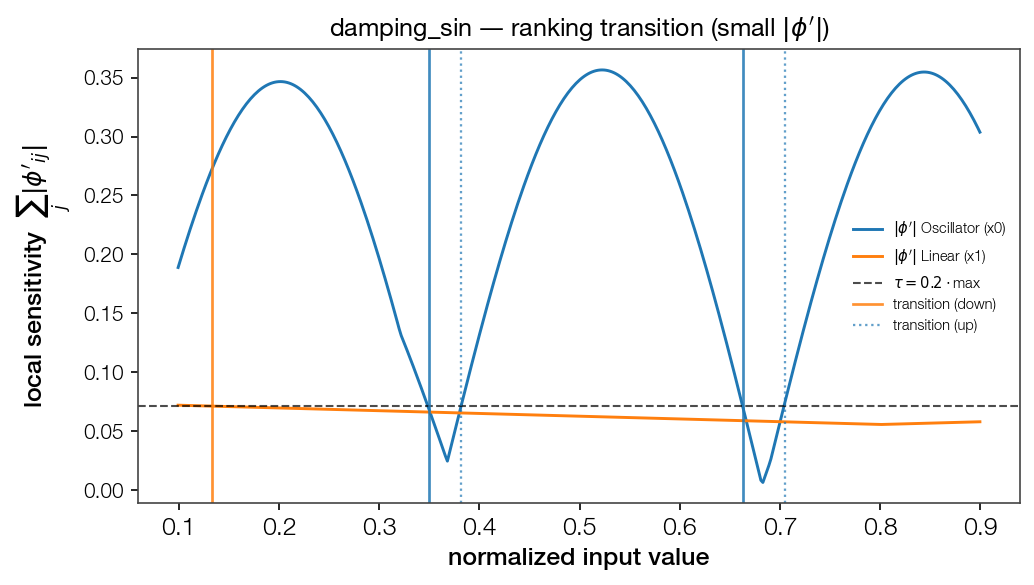

The file beside this chart, header and first rows:
point, feat_idx, direction, dominant
0.1333, 1, down, False
0.3499, 0, down, True
0.382, 0, up, False
0.6628, 0, down, True
0.7049, 0, up, False
